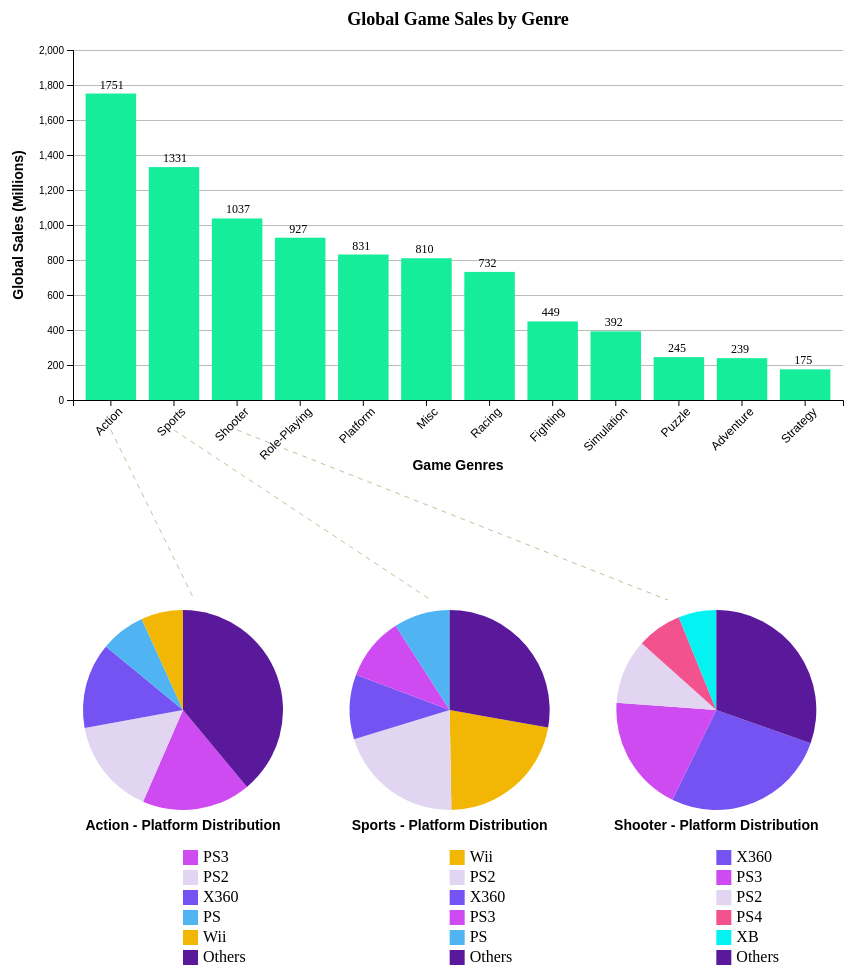
D3 v7 page, settled after 480 driven frames (8 s of simulated time); the page loaded 1 data file(s).


        d3.json('game_sales.json').then(raw_data => {
            const aggregatedData = d3.rollup(raw_data, 
                v => ({
                    Global_Sales: d3.sum(v, d => d.Global_Sales),
                    Platforms: d3.rollup(v, p => d3.sum(p, d => d.Global_Sales), d => d.Platform)
                }),
                d => d.Genre 
            );

            let data = Array.from(aggregatedData, ([Genre, values]) => ({
                Genre,
                Global_Sales: values.Global_Sales,
                Platforms: Array.from(values.Platforms, ([Platform, Sales]) => ({ Platform, Sales }))
            }));

            const numOfGenres = 3;
            const topGenres = data.sort((a, b) => b.Global_Sales - a.Global_Sales).slice(0, numOfGenres);

            const margin = { top: 50, right: 30, bottom: 200, left: 100 };
            const width = 900 - margin.left - margin.right;
            const height = 600 - margin.top - margin.bottom;

            const svg = d3.select("svg#chart1")
                .attr("width", width + margin.left + margin.right)
                .attr("height", height + margin.top + margin.bottom)
                .append("g")
                .attr("transform", `translate(${margin.left},${margin.top})`);

            svg.append("text")
                .attr("class", "chart-title")
                .attr("x", width / 2)
                .attr("y", -margin.top / 2)
                .text("Global Game Sales by Genre");

            const xScale = d3.scaleBand()
                .domain(data.map(d => d.Genre)) 
                .range([0, width])
                .padding(0.2);

            const yScale = d3.scaleLinear()
                .domain([0, d3.max(data, d => d.Global_Sales * 1.1)])
                .nice()
                .range([height, 0]);

            const makeYLines = () => d3.axisLeft()
                .scale(yScale);

            svg.append("g")
                .attr("class", "grid")
                .call(makeYLines()
                .tickSize(-width, 0, 0)
                .tickFormat(""));

            const barCenters = [];

            svg.selectAll(".bar")
                .data(data)
                .enter()
                .append("rect")
                .attr("class", "bar")
                .attr("x", d => xScale(d.Genre))
                .attr("y", d => yScale(d.Global_Sales))
                .attr("width", xScale.bandwidth())
                .attr("height", d => height - yScale(d.Global_Sales))
                .each(function(d) {
                    barCenters.push({
                        genre: d.Genre,
                        x: xScale(d.Genre) + xScale.bandwidth() / 2,
                        y: yScale(d.Global_Sales)
                    });
                });

            svg.selectAll(".label")
                .data(data)
                .enter()
                .append("text")
                .attr("class", "label")
                .attr("x", d => xScale(d.Genre) + xScale.bandwidth() / 2 - 11)
                .attr("y", d => yScale(d.Global_Sales) - 5)
                .text(d => d.Global_Sales.toFixed(0));

            svg.append("g")
                .attr("transform", `translate(0, ${height})`)
                .call(d3.axisBottom(xScale))
                .selectAll("text")
                .attr("transform", "rotate(-45)")
                .style("text-anchor", "end")
                .attr("class", "label");

            svg.append("g")
                .call(d3.axisLeft(yScale));

            svg.append("text")
                .attr("text-anchor", "middle")
                .attr("transform", `translate(${-margin.left / 2}, ${height / 2})rotate(-90)`)
                .attr("class", "axis-label")
                .text("Global Sales (Millions)");

            svg.append("text")
                .attr("text-anchor", "middle")
                .attr("transform", `translate(${width / 2}, ${height + 70})`)
                .attr("class", "axis-label")
                .text("Game Genres");

            const pieMargin = { top: 10, right: 50, bottom: 300, left: 50 };
            const pieWidth = 800;
            const pieHeight = 200;
            const radius = Math.min(pieWidth, pieHeight) / 2;
            const pieColor = d3.scaleOrdinal(["#CE4BF2", "#E1D5F2", "#7552F2", "#50B4F2", "#F2B705","#5a189a","#F2528D","#05F2F2"]);
            const pie = d3.pie()
                .value(d => d.Sales);

            const arc = d3.arc()
                .innerRadius(0)
                .outerRadius(radius);

            const pieSvg = d3.select("svg#chart2")
                .attr("width", pieWidth + pieMargin.left + pieMargin.right)
                .attr("height", pieHeight + pieMargin.top + pieMargin.bottom)
                .append("g")
                .attr("transform", `translate(${pieMargin.left},${pieMargin.top})`);

            const pieCenters = [];

            topGenres.forEach((genreData, index) => {
                const pieGroup = pieSvg.append("g")
                    .attr("transform", `translate(${(index + 0.6) * pieWidth / topGenres.length}, ${radius})`);

                const pieCenter = {
                    genre: genreData.Genre,
                    x: (index + 0.5) * pieWidth / topGenres.length,
                    y: radius
                };
                pieCenters.push(pieCenter);

                const numOfPlatforms = 5;
                const platforms = genreData.Platforms;
                const sortedPlatforms = platforms.sort((a, b) => b.Sales - a.Sales);
                const topPlatforms = sortedPlatforms.slice(0, numOfPlatforms);
                const othersSales = sortedPlatforms.slice(numOfPlatforms).reduce((acc, p) => acc + p.Sales, 0);

                const pieData = [...topPlatforms, { Platform: "Others", Sales: othersSales }];
                const pieChartData = pie(pieData);

                pieGroup.selectAll('path')
                    .data(pieChartData)
                    .enter()
                    .append('path')
                    .attr('d', arc)
                    .attr('fill', d => pieColor(d.data.Platform))
                    .on('mouseover', function (event, d) {
                        d3.select(this)
                            .transition()
                            .duration(200)
                            .attr('d', d3.arc()
                                .innerRadius(0)
                                .outerRadius(radius + 10));
                
                        d3.select("#tooltip")
                            .style("opacity", 1)
                            .html(`${d.data.Platform}: ${d.data.Sales.toFixed(2)} million`)
                            .style("left", `${event.pageX + 10}px`)
                            .style("top", `${event.pageY - 28}px`);
                    })
                    .on('mouseout', function () {
                        d3.select(this)
                            .transition()
                            .duration(200)
                            .attr('d', arc);
                
                        d3.select("#tooltip").style("opacity", 0);
                    });
                    

                pieGroup.append("text")
                    .attr("y", radius + 20)
                    .attr("text-anchor", "middle")
                    .attr("class", "axis-label")
                    .text(`${genreData.Genre} - Platform Distribution`);

                const legend = pieGroup.append("g")
                    .attr("transform", `translate(0, ${radius + 40})`);

                const legendData = pieData.map(d => d.Platform);

                legend.selectAll(".legend")
                    .data(legendData)
                    .enter()
                    .append("g")
                    .attr("class", "legend")
                    .attr("transform", (d, i) => `translate(0, ${i * 20})`);

                legend.selectAll(".legend rect")
                    .data(legendData)
                    .enter()
                    .append("rect")
                    .attr("x", 0)
                    .attr("y", (d, i) => i * 20)
                    .attr("width", 15)
                    .attr("height", 15)
                    .attr("fill", d => pieColor(d));

                legend.selectAll(".legend text")
                    .data(legendData)
                    .enter()
                    .append("text")
                    .attr("x", 20)
                    .attr("y", (d, i) => i * 20 + 12)
                    .text(d => d);
            });

            barCenters.forEach(barCenter => {
                const pieCenter = pieCenters.find(p => p.genre === barCenter.genre);
                if (pieCenter) {
                    svg.append("line")
                        .attr("class", "connector-line")
                        .attr("x1", barCenter.x)
                        .attr("y1", 380)
                        .attr("x2", pieCenter.x * 1.5)
                        .attr("y2", pieCenter.y + pieMargin.top + 600);
                }
            });
        });
    

### data: game_sales.json
[
 {
  "Genre": "Action",
  "Platform": "PS3",
  "NA_Sales": 121.2,
  "EU_Sales": 110.6,
  "JP_Sales": 29.59,
  "Other_Sales": 46.51,
  "Global_Sales": 307.9,
  "Percentage": 3.45
 },
 {
  "Genre": "Action",
  "Platform": "PS2",
  "NA_Sales": 127.8,
  "EU_Sales": 71.44,
  "JP_Sales": 25.81,
  "Other_Sales": 47.64,
  "Global_Sales": 272.8,
  "Percentage": 3.06
 },
 {
  "Genre": "Action",
  "Platform": "X360",
  "NA_Sales": 141.4,
  "EU_Sales": 76.81,
  "JP_Sales": 2.77,
  "Other_Sales": 21.63,
  "Global_Sales": 242.7,
  "Percentage": 2.72
 },
 {
  "Genre": "Action",
  "Platform": "PS",
  "NA_Sales": 62.88,
  "EU_Sales": 45.13,
  "JP_Sales": 11.46,
  "Other_Sales": 7.55,
  "Global_Sales": 127.0,
  "Percentage": 1.42
 },
 {
  "Genre": "Action",
  "Platform": "Wii",
  "NA_Sales": 70.28,
  "EU_Sales": 33.04,
  "JP_Sales": 4.92,
  "Other_Sales": 10.27,
  "Global_Sales": 118.6,
  "Percentage": 1.33
 },
 {
  "Genre": "Action",
  "Platform": "DS",
  "NA_Sales": 66.46,
  "EU_Sales": 27.04,
  "JP_Sales": 12.74,
  "Other_Sales": 9.14,
  "Global_Sales": 115.6,
  "Percentage": 1.3
 },
 {
  "Genre": "Action",
  "Platform": "PS4",
  "NA_Sales": 29.7,
  "EU_Sales": 38.19,
  "JP_Sales": 5.41,
  "Other_Sales": 13.78,
  "Global_Sales": 87.06,
  "Percentage": 0.98
 },
 {
  "Genre": "Action",
  "Platform": "PSP",
  "NA_Sales": 23.83,
  "EU_Sales": 17.68,
  "JP_Sales": 12.15,
  "Other_Sales": 11.11,
  "Global_Sales": 64.72,
  "Percentage": 0.73
 },
 "... 285 more items"
]